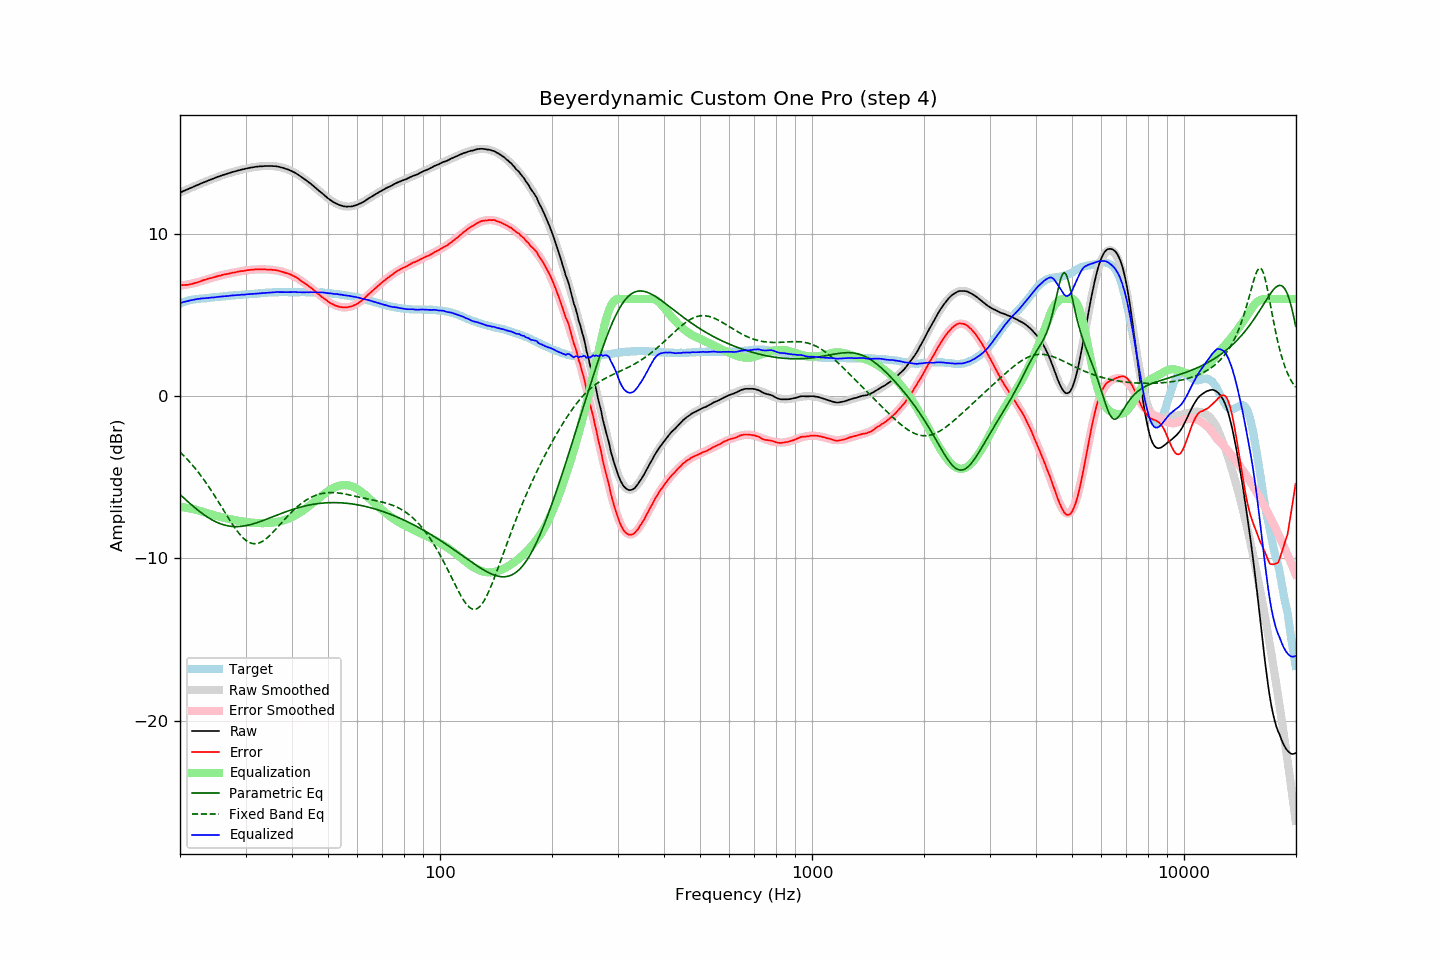

Data behind this chart, as committed beside it:
frequency, raw, error, smoothed, error_smoothed, equalization, parametric_eq, fixed_band_eq, equalized_raw, equalized_smoothed, target
20.00, 12.56, 6.85, 12.56, 6.82, -6.82, -6.06, -3.44, 5.74, 5.74, 5.71
20.20, 12.60, 6.85, 12.60, 6.83, -6.83, -6.15, -3.54, 5.77, 5.77, 5.75
20.40, 12.65, 6.86, 12.65, 6.85, -6.85, -6.24, -3.63, 5.80, 5.80, 5.79
20.61, 12.69, 6.87, 12.69, 6.86, -6.86, -6.33, -3.73, 5.83, 5.83, 5.82
20.81, 12.73, 6.87, 12.73, 6.88, -6.88, -6.42, -3.84, 5.85, 5.85, 5.86
21.02, 12.77, 6.87, 12.78, 6.90, -6.90, -6.51, -3.94, 5.87, 5.88, 5.90
21.23, 12.82, 6.90, 12.82, 6.92, -6.92, -6.60, -4.05, 5.90, 5.90, 5.92
21.44, 12.86, 6.92, 12.86, 6.94, -6.94, -6.68, -4.16, 5.92, 5.93, 5.94
21.66, 12.90, 6.94, 12.91, 6.96, -6.96, -6.77, -4.28, 5.94, 5.95, 5.96
21.87, 12.95, 6.98, 12.95, 6.98, -6.98, -6.85, -4.40, 5.97, 5.97, 5.97
22.09, 12.99, 7.00, 12.99, 7.01, -7.01, -6.93, -4.52, 5.98, 5.98, 5.99
22.31, 13.03, 7.03, 13.03, 7.03, -7.03, -7.01, -4.64, 6.00, 6.00, 6.00
22.54, 13.07, 7.06, 13.07, 7.06, -7.06, -7.09, -4.77, 6.01, 6.01, 6.01
22.76, 13.12, 7.10, 13.12, 7.09, -7.09, -7.17, -4.90, 6.03, 6.02, 6.02
22.99, 13.16, 7.14, 13.16, 7.13, -7.13, -7.24, -5.03, 6.03, 6.03, 6.02
23.22, 13.20, 7.17, 13.20, 7.16, -7.16, -7.31, -5.17, 6.04, 6.04, 6.03
23.45, 13.24, 7.20, 13.24, 7.19, -7.19, -7.38, -5.31, 6.05, 6.05, 6.04
23.69, 13.28, 7.23, 13.28, 7.22, -7.22, -7.45, -5.46, 6.06, 6.06, 6.05
23.92, 13.32, 7.26, 13.32, 7.25, -7.25, -7.51, -5.60, 6.07, 6.07, 6.06
24.16, 13.36, 7.28, 13.36, 7.28, -7.28, -7.57, -5.75, 6.08, 6.08, 6.08
24.40, 13.40, 7.30, 13.40, 7.31, -7.31, -7.63, -5.90, 6.09, 6.09, 6.10
24.65, 13.43, 7.33, 13.44, 7.34, -7.34, -7.68, -6.06, 6.09, 6.10, 6.10
24.89, 13.47, 7.36, 13.47, 7.37, -7.37, -7.73, -6.21, 6.10, 6.11, 6.11
25.14, 13.51, 7.39, 13.51, 7.39, -7.39, -7.78, -6.37, 6.12, 6.12, 6.12
25.39, 13.55, 7.42, 13.55, 7.42, -7.42, -7.82, -6.53, 6.13, 6.13, 6.13
25.65, 13.58, 7.43, 13.58, 7.44, -7.44, -7.86, -6.69, 6.14, 6.14, 6.15
25.91, 13.62, 7.47, 13.62, 7.47, -7.47, -7.90, -6.85, 6.15, 6.15, 6.15
26.16, 13.65, 7.50, 13.65, 7.49, -7.49, -7.93, -7.01, 6.16, 6.16, 6.16
26.43, 13.68, 7.52, 13.68, 7.51, -7.51, -7.95, -7.18, 6.17, 6.17, 6.16
26.69, 13.71, 7.54, 13.71, 7.54, -7.54, -7.98, -7.34, 6.17, 6.18, 6.17
26.96, 13.74, 7.55, 13.75, 7.56, -7.56, -8.00, -7.50, 6.18, 6.19, 6.19
27.23, 13.78, 7.58, 13.78, 7.58, -7.58, -8.01, -7.65, 6.20, 6.20, 6.20
27.50, 13.81, 7.60, 13.81, 7.60, -7.60, -8.03, -7.81, 6.21, 6.21, 6.21
27.77, 13.84, 7.63, 13.84, 7.62, -7.62, -8.04, -7.96, 6.22, 6.22, 6.21
28.05, 13.86, 7.63, 13.86, 7.64, -7.64, -8.04, -8.10, 6.22, 6.22, 6.23
28.33, 13.89, 7.66, 13.89, 7.66, -7.66, -8.04, -8.24, 6.23, 6.23, 6.23
28.62, 13.92, 7.68, 13.92, 7.68, -7.68, -8.04, -8.37, 6.24, 6.24, 6.24
28.90, 13.94, 7.69, 13.94, 7.69, -7.69, -8.03, -8.49, 6.25, 6.25, 6.25
29.19, 13.97, 7.72, 13.97, 7.71, -7.71, -8.03, -8.61, 6.26, 6.26, 6.25
29.48, 13.99, 7.71, 13.99, 7.73, -7.73, -8.01, -8.71, 6.26, 6.27, 6.28
29.78, 14.01, 7.73, 14.02, 7.74, -7.74, -8.00, -8.81, 6.27, 6.27, 6.28
30.08, 14.04, 7.76, 14.04, 7.76, -7.76, -7.98, -8.89, 6.28, 6.28, 6.28
30.38, 14.06, 7.78, 14.06, 7.77, -7.77, -7.96, -8.96, 6.29, 6.29, 6.28
30.68, 14.08, 7.78, 14.08, 7.78, -7.78, -7.94, -9.01, 6.30, 6.30, 6.30
30.99, 14.10, 7.80, 14.10, 7.79, -7.79, -7.91, -9.05, 6.31, 6.30, 6.30
31.30, 14.11, 7.80, 14.11, 7.80, -7.80, -7.89, -9.08, 6.31, 6.31, 6.31
31.61, 14.13, 7.81, 14.13, 7.81, -7.81, -7.86, -9.10, 6.32, 6.32, 6.32
31.93, 14.15, 7.82, 14.14, 7.82, -7.82, -7.83, -9.10, 6.33, 6.33, 6.33
32.24, 14.16, 7.83, 14.16, 7.82, -7.82, -7.79, -9.08, 6.34, 6.34, 6.33
32.57, 14.17, 7.83, 14.17, 7.82, -7.82, -7.76, -9.06, 6.35, 6.34, 6.34
32.89, 14.18, 7.83, 14.18, 7.83, -7.83, -7.73, -9.02, 6.35, 6.35, 6.35
33.22, 14.18, 7.82, 14.19, 7.83, -7.83, -7.69, -8.97, 6.35, 6.36, 6.36
33.55, 14.19, 7.82, 14.19, 7.83, -7.83, -7.65, -8.91, 6.36, 6.37, 6.37
33.89, 14.20, 7.82, 14.20, 7.82, -7.82, -7.62, -8.83, 6.38, 6.38, 6.38
34.23, 14.20, 7.81, 14.20, 7.82, -7.82, -7.58, -8.76, 6.38, 6.38, 6.39
34.57, 14.20, 7.81, 14.20, 7.81, -7.81, -7.54, -8.67, 6.39, 6.39, 6.39
34.92, 14.20, 7.81, 14.20, 7.81, -7.81, -7.50, -8.58, 6.39, 6.40, 6.39
35.27, 14.20, 7.80, 14.20, 7.80, -7.80, -7.46, -8.48, 6.40, 6.40, 6.40
35.62, 14.19, 7.78, 14.19, 7.78, -7.78, -7.42, -8.37, 6.41, 6.41, 6.41
35.97, 14.19, 7.78, 14.18, 7.77, -7.77, -7.38, -8.27, 6.42, 6.41, 6.41
... 635 more rows
